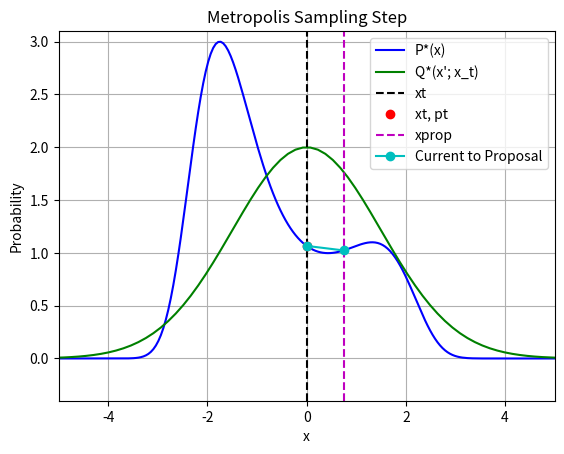
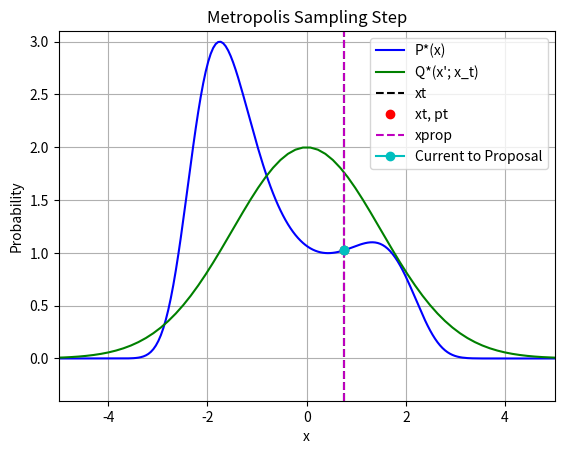
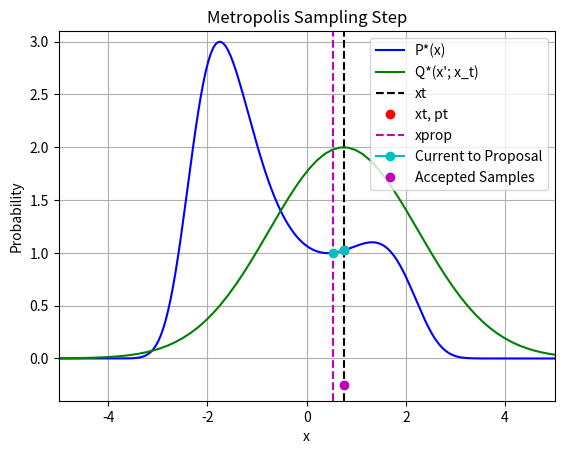
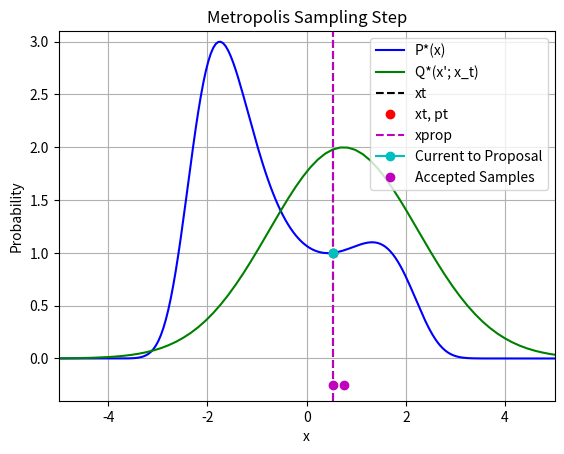
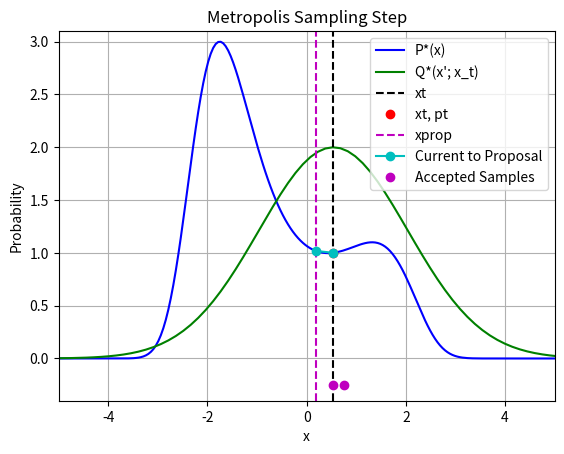
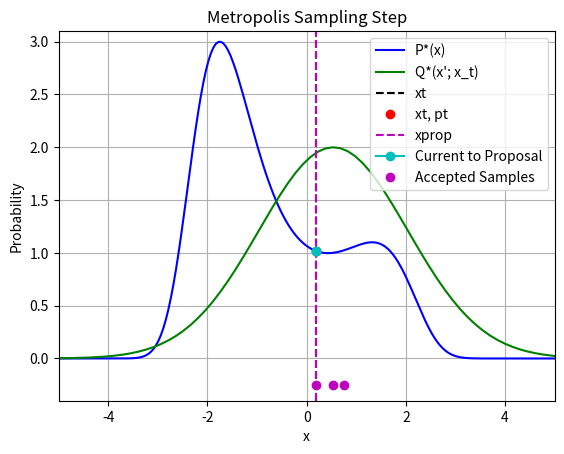
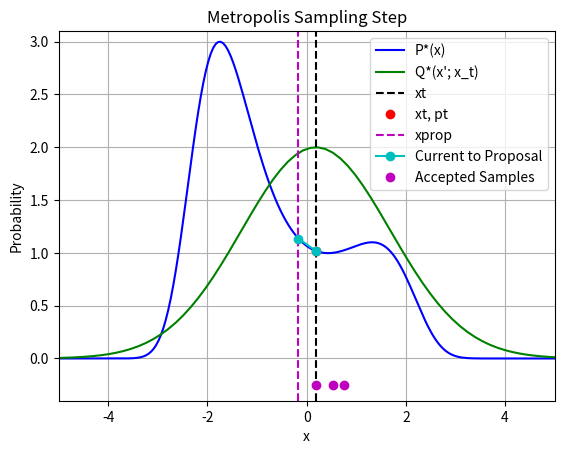
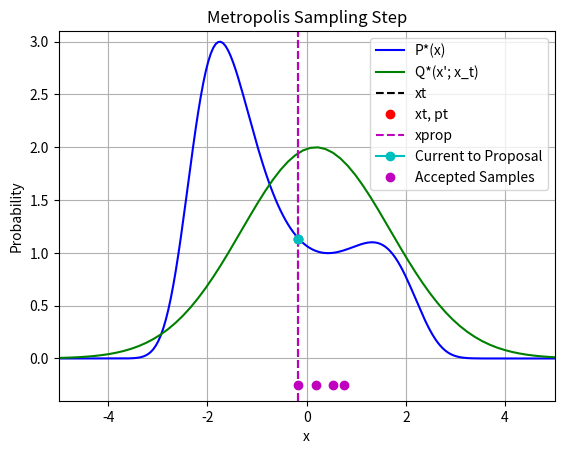
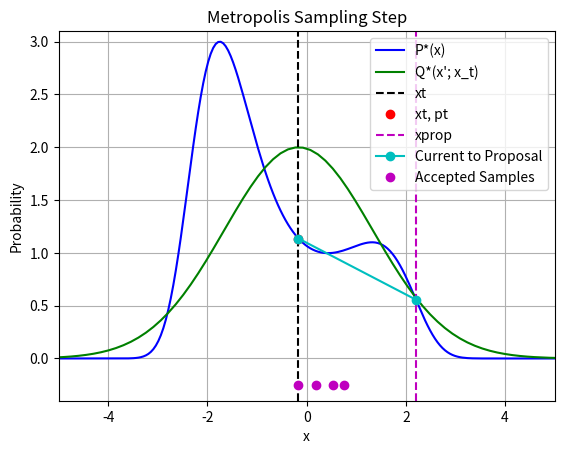
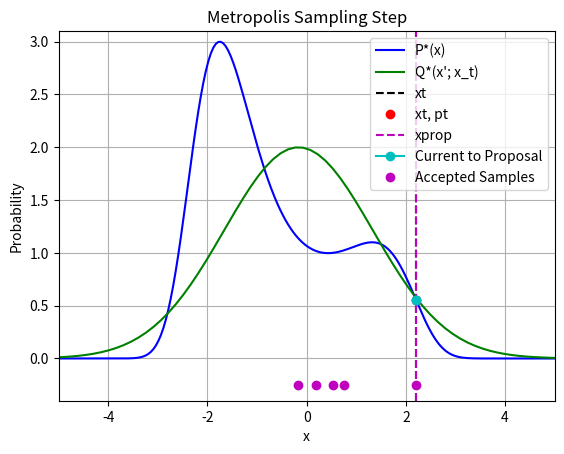
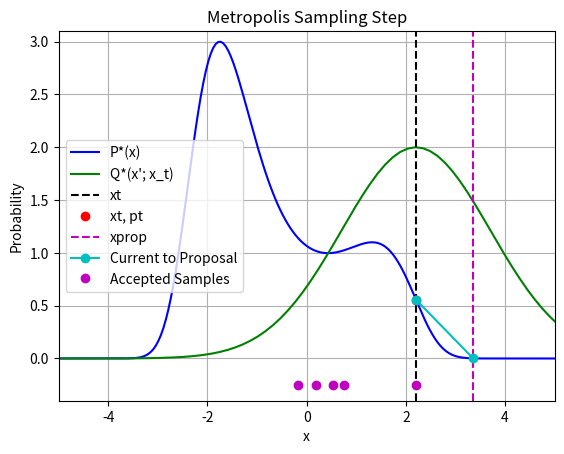
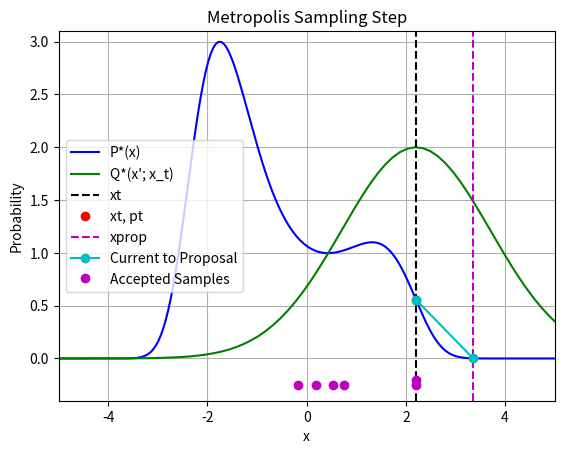
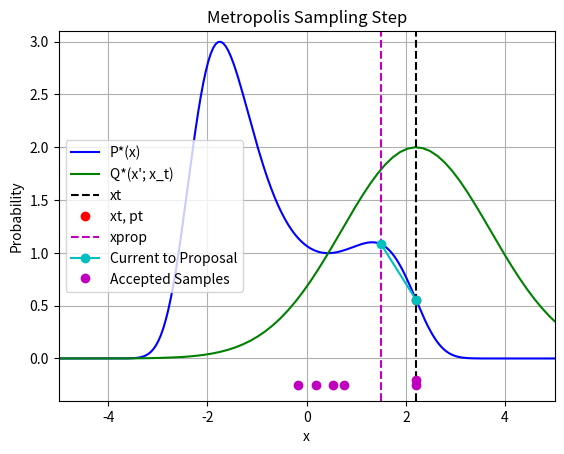
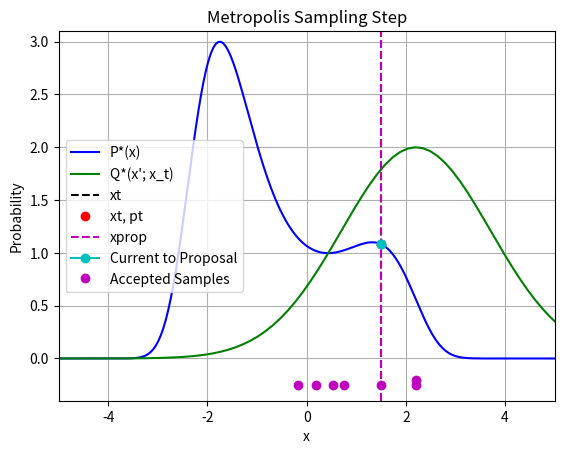
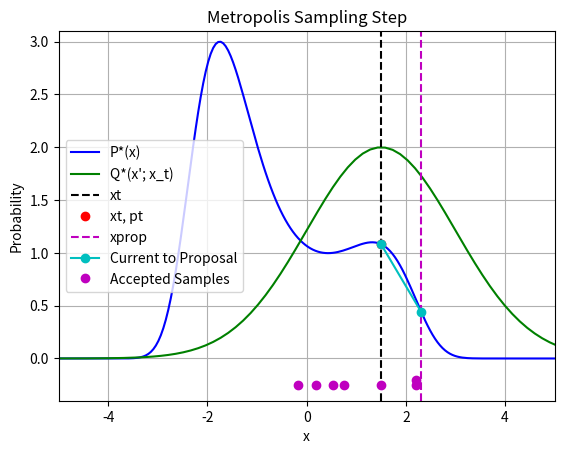
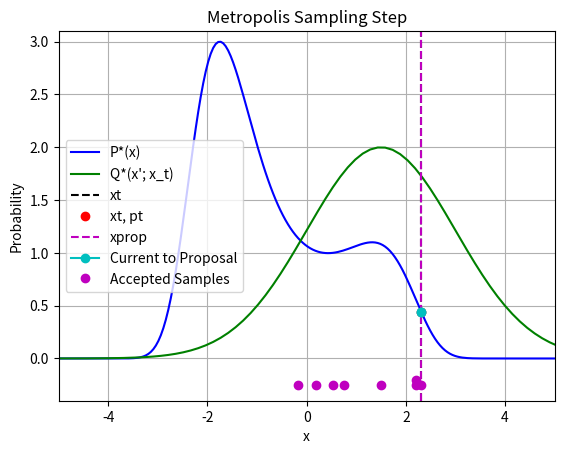

Recreate these plots in Python, in order.
############################################################################################
#  Markov Chain Monte Carlo - Metropolis Method
#
#  References
#
#   * Chapter 29 in "Information Theory, Inference, and Learning Algorithms", David MacKay
#     https://www.inference.org.uk/itprnn/book.html
#   * Lecture Video 12 @ 53:50 (Metropolis)
#     https://www.inference.org.uk/itprnn_lectures/09_mackay.mp4
#   * Old octave demo:
#     https://www.inference.org.uk/mackay/itprnn/code/mcmc/
#
############################################################################################

import numpy as np
import matplotlib.pyplot as plt
import argparse


def phi(x):
    # phi is a function whose mean we want
    return 0.2 * (x + 5.0)
    # return np.exp(-x**2 / 2) / np.sqrt(2 * np.pi) # Standard normal density


def density(pstar):
    # Generate data
    spacing = 0.1
    x = np.arange(-5, 5 + spacing, spacing)
    y = np.column_stack((x, pstar(x)))
    xphi = np.column_stack((x, phi(x)))

    # Figure 1: P*(x) and φ(x)
    plt.figure()
    plt.plot(y[:, 0], y[:, 1], "b-", label="P*(x)")
    plt.plot(xphi[:, 0], xphi[:, 1], "r-", label="φ(x)")
    plt.title("P*(x) and φ(x)")
    plt.xlabel("x")
    plt.ylabel("Value")
    plt.legend()
    plt.grid(True)
    plt.show()


def distribution(pstar):
    x = np.arange(-5, 5.2, 0.2)  # Include endpoint as in Octave
    y = pstar(x)
    plt.figure()
    plt.plot(x, y, "o-", label="P*(x)")  # 'o-' for point + line (mimics impulses)
    plt.xlabel("x")
    plt.ylabel("P*(x)")
    plt.title("Distribution P*(x)")
    plt.xlim([-5, 5])
    plt.ylim([0, 3.1])
    plt.legend()
    plt.grid(True)
    plt.show()


def Qnorm(x, mu, sigma, h):
    """
    Qnorm: a normal (Gaussian) density function with peak height h

    Parameters:
        x (array-like): input values
        mu (float): mean of the distribution
        sigma (float): standard deviation
        h (float): peak height

    Returns:
        ndarray: density values at x
    """
    x = np.asarray(x)
    return h * np.exp(-((x - mu) ** 2) / (2 * sigma**2))


def metplota(r, xt, pt, xprop, pprop, xQ, y, xQs, pausing):
    plt.ion()
    plt.figure(1)
    plt.clf()
    plt.ylim([-0.4, 3.1])
    plt.xlim([-5, 5])
    plt.title(f"{r - 1} samples" if r >= 1 else "")

    plt.plot(y[:, 0], y[:, 1], "b-", label="P*(x)")
    plt.plot(xQ[:, 0], xQ[:, 1], "g-", label="Q*(x'; x_t)")
    plt.axvline(xt, color="k", linestyle="--", label="xt")
    plt.plot(xt, pt, "ro", label="xt, pt")
    plt.axvline(xprop, color="m", linestyle="--", label="xprop")
    plt.plot([xt, xprop], [pt, pprop], "co-", label="Current to Proposal")

    if r >= 2:
        x_data = np.array(xQs)
        plt.plot(x_data[:, 0], x_data[:, 4], "mo", label="Accepted Samples")

    plt.xlabel("x")
    plt.ylabel("Probability")
    plt.title("Metropolis Sampling Step")
    plt.legend()
    plt.grid(True)
    plt.draw()
    plt.pause(0.001)

    if pausing:
        input("Press Enter to continue...")


def metropolis(pausing, xmin, xmax, mu, sigma, R, pstar):
    defheight = -0.25
    inc = 0.05
    high = 2.0
    topline = 3
    botline = 0.1

    gxmax = 5
    gxmin = -5
    grange = gxmax - gxmin

    x_range = np.linspace(-5, 5, 200)
    y_vals = pstar(x_range)
    phi_vals = phi(x_range)

    y = np.column_stack((x_range, y_vals))
    xphi = np.column_stack((x_range, phi_vals))

    xQs = []
    rej = 0
    a = 0  # accept count
    sumphi = 0.0
    xt = mu
    pt = pstar(xt)
    height = defheight

    for r in range(1, R + 1):
        xq_range = np.linspace(xmin, xmax, 200)
        xQ_vals = Qnorm(xq_range, xt, sigma, high)
        xQ = np.column_stack((xq_range, xQ_vals))

        # Propose new sample
        xprop = np.random.randn() * sigma + xt
        pprop = pstar(xprop)

        if pausing and (r < 50 or (r < 60 and r % 10 == 0) or r % 20 == 0):
            metplota(r, xt, pt, xprop, pprop, xQ, y, xQs, pausing)

        # Metropolis acceptance
        if pprop > pt or np.random.rand() < (pprop / pt):
            a += 1
            xt = xprop
            pt = pprop
            height = defheight
        else:
            rej += 1
            height += inc

        ph = phi(xt)
        sumphi += ph
        xQs.append([xt, ph, r, a, height, sumphi / r])

        if pausing and r < 50:
            metplota(r, xt, pt, xprop, pprop, xQ, y, xQs, pausing)

    xQs = np.array(xQs)

    if not pausing:
        metplota(R, xt, pt, xprop, pprop, xQ, y, xQs, False)

    print("Done")

    acceptance_rate = a / R
    average_phi = sumphi / R
    print(f"Acceptance rate: {acceptance_rate:.3f}")
    print(f"Estimated <φ>: {average_phi:.6f}")
    plt.show()

    return xQs


if __name__ == "__main__":

    def pstar1(x):
        return np.exp(0.4 * ((x - 0.4) ** 2) - 0.08 * (x**4))

    def pstar2(x):
        return np.exp(1.15 * np.sin(6.0 * x) - 0.3 * ((x - 0.65) ** 2) - 0.01 * (x**4))

    parser = argparse.ArgumentParser(description="Metropolis MCMC demo")
    parser.add_argument(
        "--steps", type=int, default=100, help="Number of sampling steps"
    )
    parser.add_argument(
        "--sigma", type=float, default=1.5, help="Proposal distribution stddev"
    )
    parser.add_argument("--fast", action="store_true", help="No pause between steps")
    parser.add_argument("--pstar2", action="store_true", help="density pstar2")
    parser.add_argument("--seed", type=int, default=42, help="Random seed")

    args = parser.parse_args()

    if args.seed is not None:
        np.random.seed(args.seed)

    pstar = pstar2 if args.pstar2 else pstar1
    # density(pstar)
    # distribution(pstar)

    metropolis(
        pausing=not args.fast,
        xmin=-15,
        xmax=15,
        mu=0.0,
        sigma=args.sigma,
        R=args.steps,
        pstar=pstar,
    )
